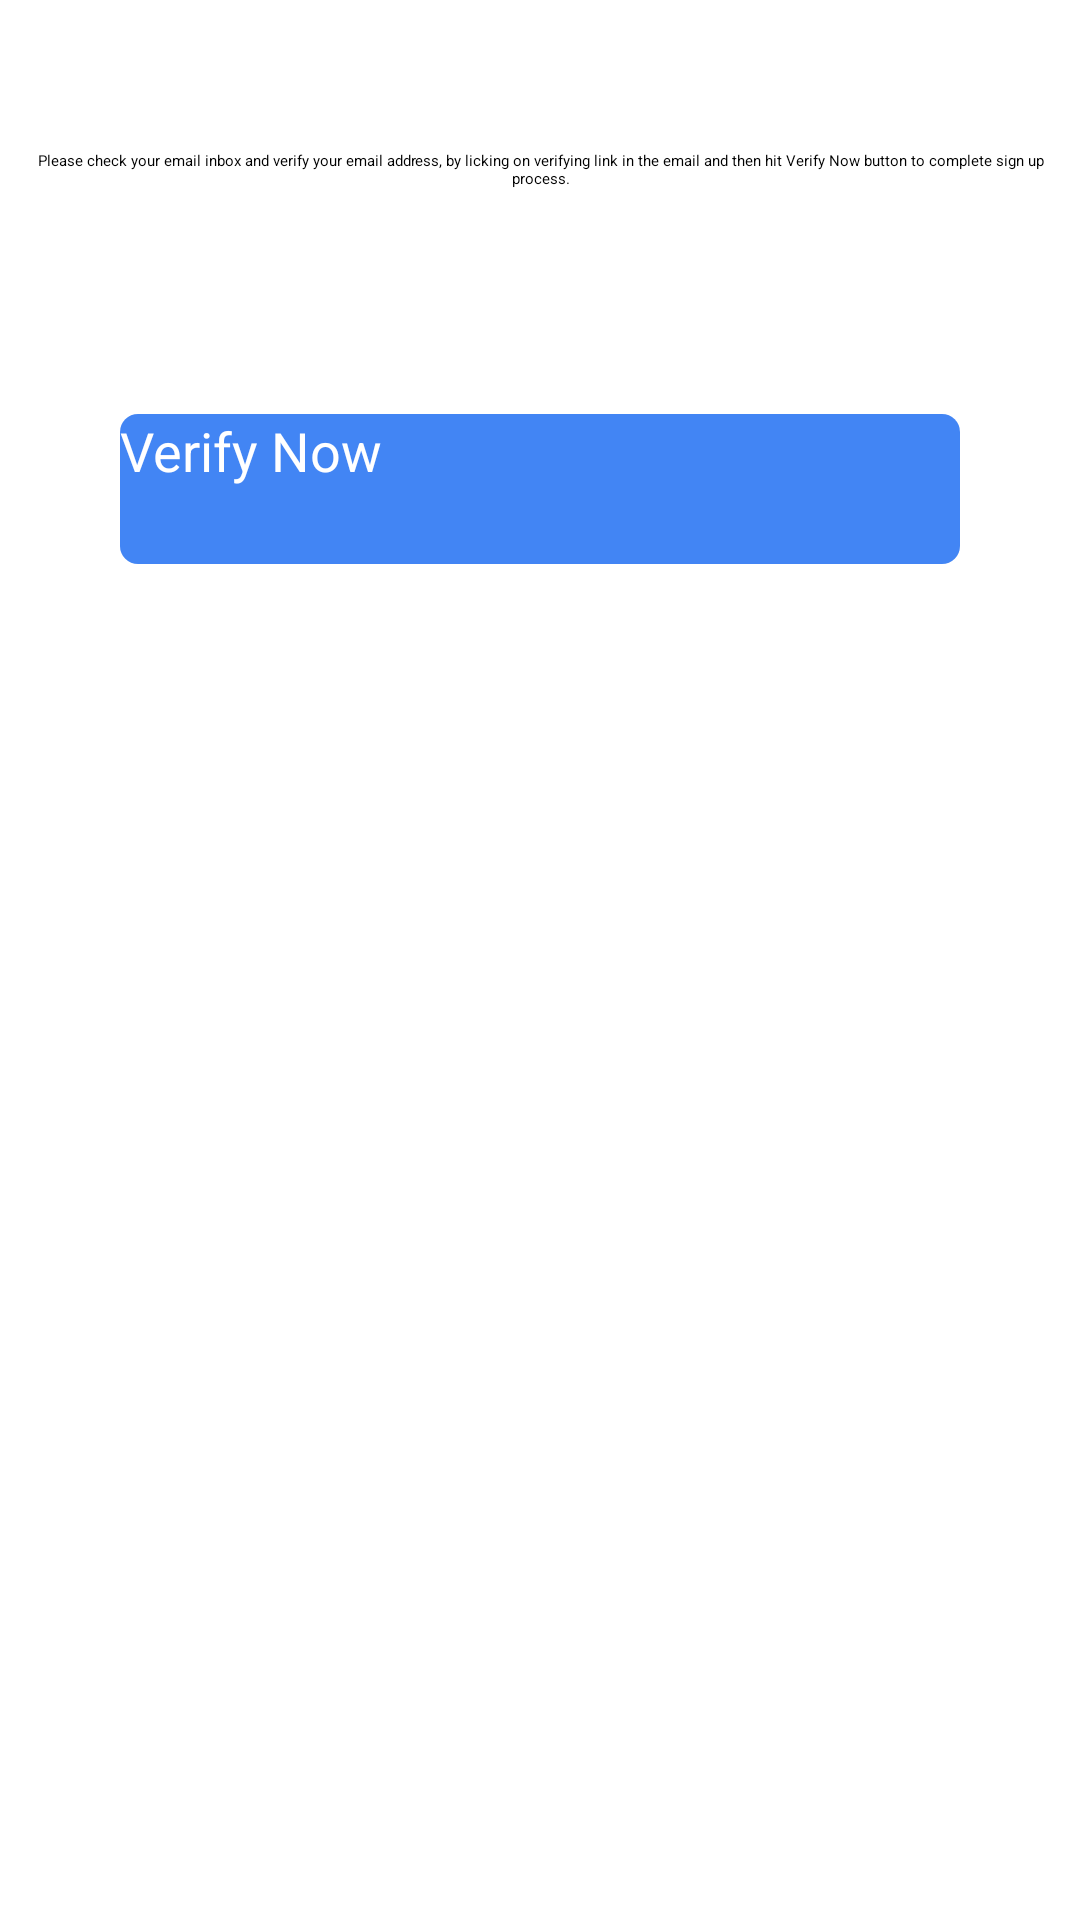

Here is an Android app screen rendered from its layout file. Give the layout XML and the strings, colors and styles it references.
<!-- AndroidManifest.xml: application theme Theme.MainTheme -->
<!-- res/layout/activity_email_varification.xml -->
<?xml version="1.0" encoding="utf-8"?>
<RelativeLayout xmlns:android="http://schemas.android.com/apk/res/android"
    xmlns:app="http://schemas.android.com/apk/res-auto"
    xmlns:tools="http://schemas.android.com/tools"
    android:layout_width="match_parent"
    android:layout_height="match_parent">

    <RelativeLayout
        android:id="@+id/headerLayout"
        android:layout_width="match_parent" android:layout_height="?actionBarSize"
        android:background="@color/colorWhiteSmoke"
        android:elevation="2dp"
        >
        <ImageView
            android:id="@+id/backImageView"
            android:layout_width="wrap_content"
            android:layout_height="wrap_content"
            android:layout_centerVertical="true"
            android:layout_marginStart="10dp"
            android:visibility="gone"
            android:src="@drawable/ic_arrow_back_black_24dp" />
        <TextView
            android:id="@+id/title"
            android:layout_width="wrap_content"
            android:layout_height="wrap_content"
            android:layout_centerVertical="true"
            android:text="Email Verification"
            android:textColor="@android:color/background_dark"
            android:textSize="20sp"
            android:layout_centerInParent="true"
            android:layout_marginEnd="20dp"

            />

        <View
            android:layout_width="match_parent"
            android:layout_height="1dp"
            android:background="@color/colorUnderline"
            android:layout_alignParentBottom="true"
            />
    </RelativeLayout>

    <TextView
        android:id="@+id/instructionTxt"
        android:layout_width="wrap_content"
        android:layout_height="wrap_content"
        android:layout_below="@+id/headerLayout"
        android:layout_marginTop="50dp"
        android:layout_marginBottom="50dp"
        android:layout_marginStart="5dp"
        android:layout_marginEnd="5dp"
        android:text="Please check your email inbox and verify your email address, by licking on verifying link in the email and then hit Verify Now button to complete sign up process."
        android:textAlignment="center" />

    <Button
        android:id="@+id/emailSignInButton"
        android:layout_below="@+id/instructionTxt"
        android:layout_width="match_parent"
        android:background="@drawable/rounder_border_blue"
        android:textColor="#ffffff"
        android:textSize="18sp"
        android:layout_height="50dp"
        android:layout_marginTop="25dp"
        android:layout_marginStart="40dp"
        android:layout_marginEnd="40dp"
        android:textAllCaps="false"
        android:text="Verify Now"
        />

    <Button
        android:id="@+id/resendverificationEmail"
        android:layout_below="@+id/emailSignInButton"
        android:layout_width="match_parent"
        android:background="@drawable/rounded_button_green"
        android:textColor="#ffffff"
        android:textSize="16sp"
        android:layout_height="50dp"
        android:layout_marginTop="25dp"
        android:layout_marginStart="40dp"
        android:layout_marginEnd="40dp"
        android:textAllCaps="false"
        android:text="Resend Verification Email"
        />
    <ProgressBar
        android:id="@+id/progress"
        android:layout_width="70dp"
        android:layout_height="70dp"
        android:layout_centerHorizontal="true"
        android:layout_centerInParent="true"
        android:visibility="gone"
        android:indeterminate="true"
        android:elevation="20dp"
        android:theme="@style/ProgressBarTheme"
        />

</RelativeLayout>
<!-- resources referenced by this layout -->
<resources>
  <color name="colorUnderline">#F4F4F5</color>
  <color name="colorWhiteSmoke">#F7F7F7</color>
  <!-- drawable rounder_border_blue (drawable) -->
  <?xml version="1.0" encoding="utf-8"?>
  <shape android:shape="rectangle"
      xmlns:android="http://schemas.android.com/apk/res/android" >
      <solid android:color="@color/color_leaderboard_blue" />
      <corners android:radius="6dp" />
  </shape>
  <style name="ProgressBarTheme" parent="ThemeOverlay.AppCompat.Light">
          <item name="colorAccent">@color/gYellow</item>
      </style>
  <color name="color_leaderboard_blue">#4285F4</color>
  <color name="gYellow">#F4B400</color>
</resources>
